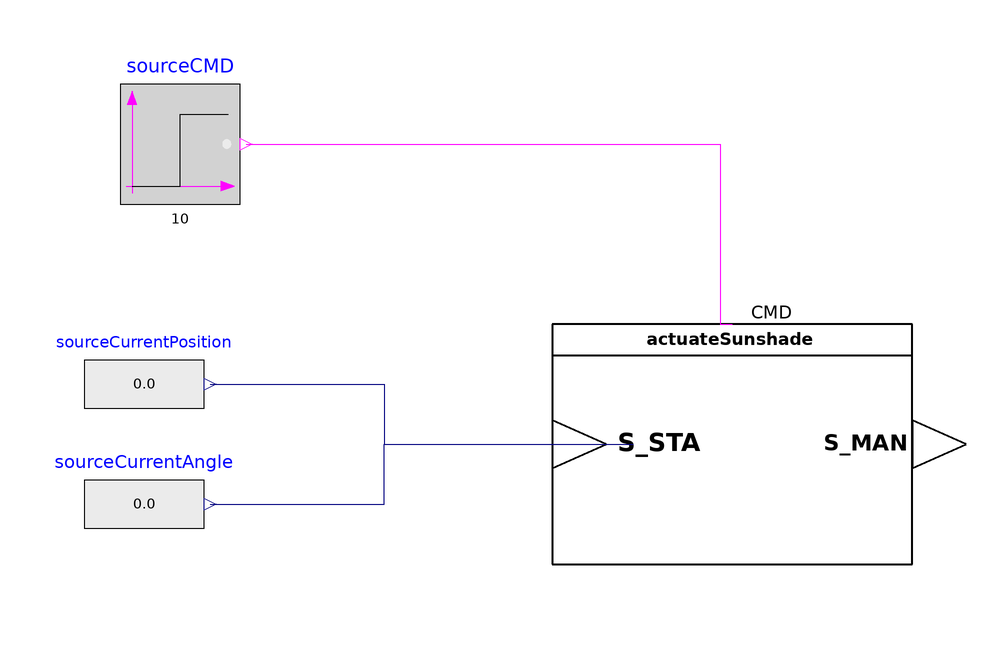

Above is the diagram view of the following Modelica model: its components placed by their Placement annotations and its connect equations drawn as lines.

model TesterActuateSunshade
  "Model for testing the functionality of  ActuateSunshade"
 extends Modelica.Icons.Example;

  ActuateSunshade actuateSunshade
    annotation (Placement(transformation(extent={{-20,-20},{40,20}})));
  Modelica.Blocks.Sources.BooleanStep sourceCMD(startTime=10)
    annotation (Placement(transformation(extent={{-92,40},{-72,60}})));
  Modelica.Blocks.Sources.RealExpression sourceCurrentPosition
    annotation (Placement(transformation(extent={{-98,0},{-78,20}})));
  Modelica.Blocks.Sources.RealExpression sourceCurrentAngle
    annotation (Placement(transformation(extent={{-98,-20},{-78,0}})));
equation
  connect(sourceCMD.y, actuateSunshade.CMD) annotation (Line(points={{-71,50},{
          8,50},{8,20},{10,20}}, color={255,0,255}));
  connect(sourceCurrentPosition.y, actuateSunshade.S_STA[1]) annotation (Line(
        points={{-77,10},{-48,10},{-48,0},{-15.5,0}}, color={0,0,127}));
  connect(sourceCurrentAngle.y, actuateSunshade.S_STA[2]) annotation (Line(
        points={{-77,-10},{-48,-10},{-48,0},{-6.5,0}}, color={0,0,127}));
 annotation (Diagram(coordinateSystem(preserveAspectRatio=false, extent={{-100,
           -100},{100,100}})),                preferredView="info",Documentation(info="<html>
<h4><span style=\"color: #008000\">Overview</span></h4>
<p>Simulation to check the behaviour of the function model of &QUOT;Actuate sunshade&QUOT; from VDI 3813 <a href=\"modelica://BuildingControlLib.UsersGuide.References\">[1, section 6.4.3, p. 26 - 27]</a>. </p>
<h4><span style=\"color: #008000\">Functional Description</span></h4>
<p>&QUOT;The operator function<i> Actuate sunshade</i> (RA-FL section 5, column 2; informative function block Figure 17) converts a manual actuation to output information which is then available as input information to the application functions. The following mode of pushbutton actuation has proven useful for positioning: Brief actuation of the button (leading and trailing edges following in immediate succession) generates output information on the relative change of slat angle depending on the parameterisation of the sensor. In contrast, depressing the button for a longer time generates output information regarding the rising or descending of the sunshade. Operator control actions using different operating devices may differ from the mode of functioning described for pushbuttons. However, they must in principle be capable of generating the same output information.&QUOT; <a href=\"modelica://BuildingControlLib.UsersGuide.References\">[1, section 6.4.3, p. 26 - 27]</a></p>
<p>In the standard it is mentioned for the sunshade signal that it should contain two values when the sunshade contains slats, whereas the sunshade position should be a per cent value and the slat position should be a angle <a href=\"modelica://BuildingControlLib.UsersGuide.References\">[1, section 4, p. 4 - 6]</a>. Because these two values could not be bundled in an array, in this implementation every sunshade connector has two variables with different data types inside. </p>
<p><br>The output of actuate sunshade is named S_SET in the informative description <a href=\"modelica://BuildingControlLib.UsersGuide.References\">[1, section 6.4.3, p. 26 - 27]</a>. But in the textual description of priority control an input S_MAN is mentioned. It says explicitly that the signal comes from actuate sunshade or automatic thermal control <a href=\"modelica://BuildingControlLib.UsersGuide.References\">[1, section 6.5.12, p. 49 - 51]</a>. Because of this S_MAN is used as acronym for the output of actuate sunshade.</p>
<h4><span style=\"color: #008000\">Concept</span></h4>
<p>Testing is done by simply using a Boolean step to imitate the interaction of a user with a device implementing this functionality. if a command (CMD == true) is send to the function block the output position changes to 1 and the angle to 45 degree.</p>
</html>", revisions="<html>
<ul>
<li>March 07, 2017&nbsp; by Georg Ferdinand Schneider &amp; Georg Ambrosius Pe&szlig;ler:<br>Implemented.</li>
</ul>
</html>"),
    experiment(
      StopTime=20,
      Interval=1,
      __Dymola_Algorithm="Dassl"),
    __Dymola_experimentSetupOutput);
end TesterActuateSunshade;